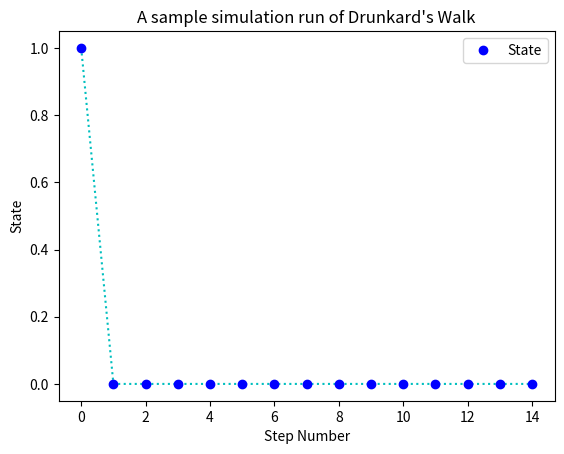

Reproduce this figure in Python.
import numpy as np
import matplotlib.pyplot as plt
import random

def nSidedDie(p):  # same code from lab 1
    listsum = 0
    length = len(p)
    checker = float(1.0)
    flag = True
    # print(np.size(p))

    for i in range(length):  # this gives us length of the list
        listsum += p[i]
    # print(listsum)  # this is for debugging

    if listsum > checker:
        print("WRONG, the sum of the list cannot be greater than 1!!!!!")
        flag = False

    if flag:  # if the flag is true we will continue
        testcase = 1  # Only need one roll for this lab
        eList = []  # empty list to append to

        cs = np.cumsum(p)  # Cumulative Sum
        sp = np.append(0, cs)

        for i in range(0, testcase):  # 0 - 10,000
            r = random.random()
            for j in range(0, length):  # 0 - size of p
                if r > sp[j] and r <= sp[j + 1]:
                    d = j + 1
            eList.append(d)
    return d -1

def drunkardWalk(n):
    S = []  # empty list
    initial = [0, 1/3, 1/3, 1/3, 0]
    stm0 = [1, 0, 0, 0, 0]
    stm1 = [0.3, 0, 0.7, 0, 0]
    stm2 = [0, 0.5, 0, 0.5, 0]
    stm3 = [0, 0, 0.6, 0, 0.4]
    stm4 = [0, 0, 0, 0, 1]


    for i in range(n):
        r = nSidedDie(initial)
        S.append(r)
    print("Initial states:", S)

    for k in range(1, n):
        if S[k - 1] == 0:
            S[k] = nSidedDie(stm0)
        elif S[k - 1] == 1:
            S[k] = nSidedDie(stm1)
        elif S[k - 1] == 2:
            S[k] = nSidedDie(stm2)
        elif S[k - 1] == 3:
            S[k] = nSidedDie(stm3)
        else:
            S[k] = nSidedDie(stm4)

    print("Final states:", S)
    b = list(range(0, len(S)))
    plt.title("A sample simulation run of Drunkard's Walk")
    plt.xlabel("Step Number")
    plt.ylabel("State")
    plt.plot(b, S, 'c:')
    plt.plot(b, S, 'bo', label="State")
    plt.legend()
    plt.show()


drunkardWalk(15)

